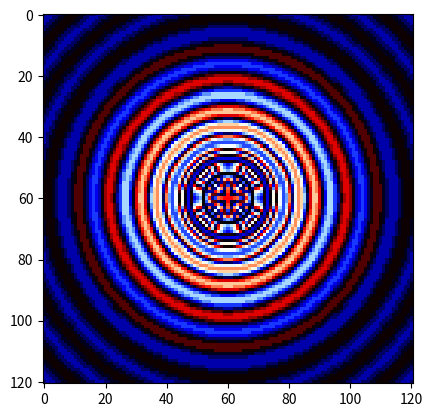

The matplotlib source for this figure:
import numpy as np
import matplotlib.pyplot as plt
from scipy.special import jv, jve
def somb(x):
    z = np.zeros(x.shape)
    x = np.abs(x)
    idx = np.nonzero(x)
    z[idx] = 2*jv(1,np.pi*x[idx])/(np.pi*x[idx])
    return z

def get_phase_contrast_kernel(R,W,radius,scale,F,resolution):
    scale1 = 1000 # micron per millimeter
    F = F * scale1 # to microm
    Lambda = 0.55 # in micron % wavelength of light
    R = R * scale1 # to microm
    W = W * scale1 # to microm
    #The corresponding point spread kernel function for the negative phase contrast 

    meshgrid_arrange = np.arange(-radius,radius + 1/resolution,1/resolution)
    [xx,yy] = np.meshgrid(meshgrid_arrange,meshgrid_arrange)
    rr = np.sqrt(xx**2 + yy**2)*scale
    rr_dl = rr*(1/F)*(1/Lambda); # scaling with F and Lambda for dimension correction
    kernel1 = np.pi*R**2*somb(2*R*rr_dl);     
    kernel2 = np.pi*(R-W)**2*somb(2*(R-W)*rr_dl)


    kernel = kernel1 - 0.25*kernel2
    kernel = kernel/np.max(kernel)
    kernel[radius*resolution,radius*resolution] = kernel[radius*resolution,radius*resolution] + 1
    kernel = -kernel/np.sum(kernel)
    return kernel

if __name__ == "__main__":
    F = 5
    W = 0.8
    R = 5
    resolution = 2
    scale = 0.11
    radius = 30
    kernel = get_phase_contrast_kernel(R,W,radius,scale,F,resolution)
    plt.imshow(kernel,cmap="flag")
    plt.show()

